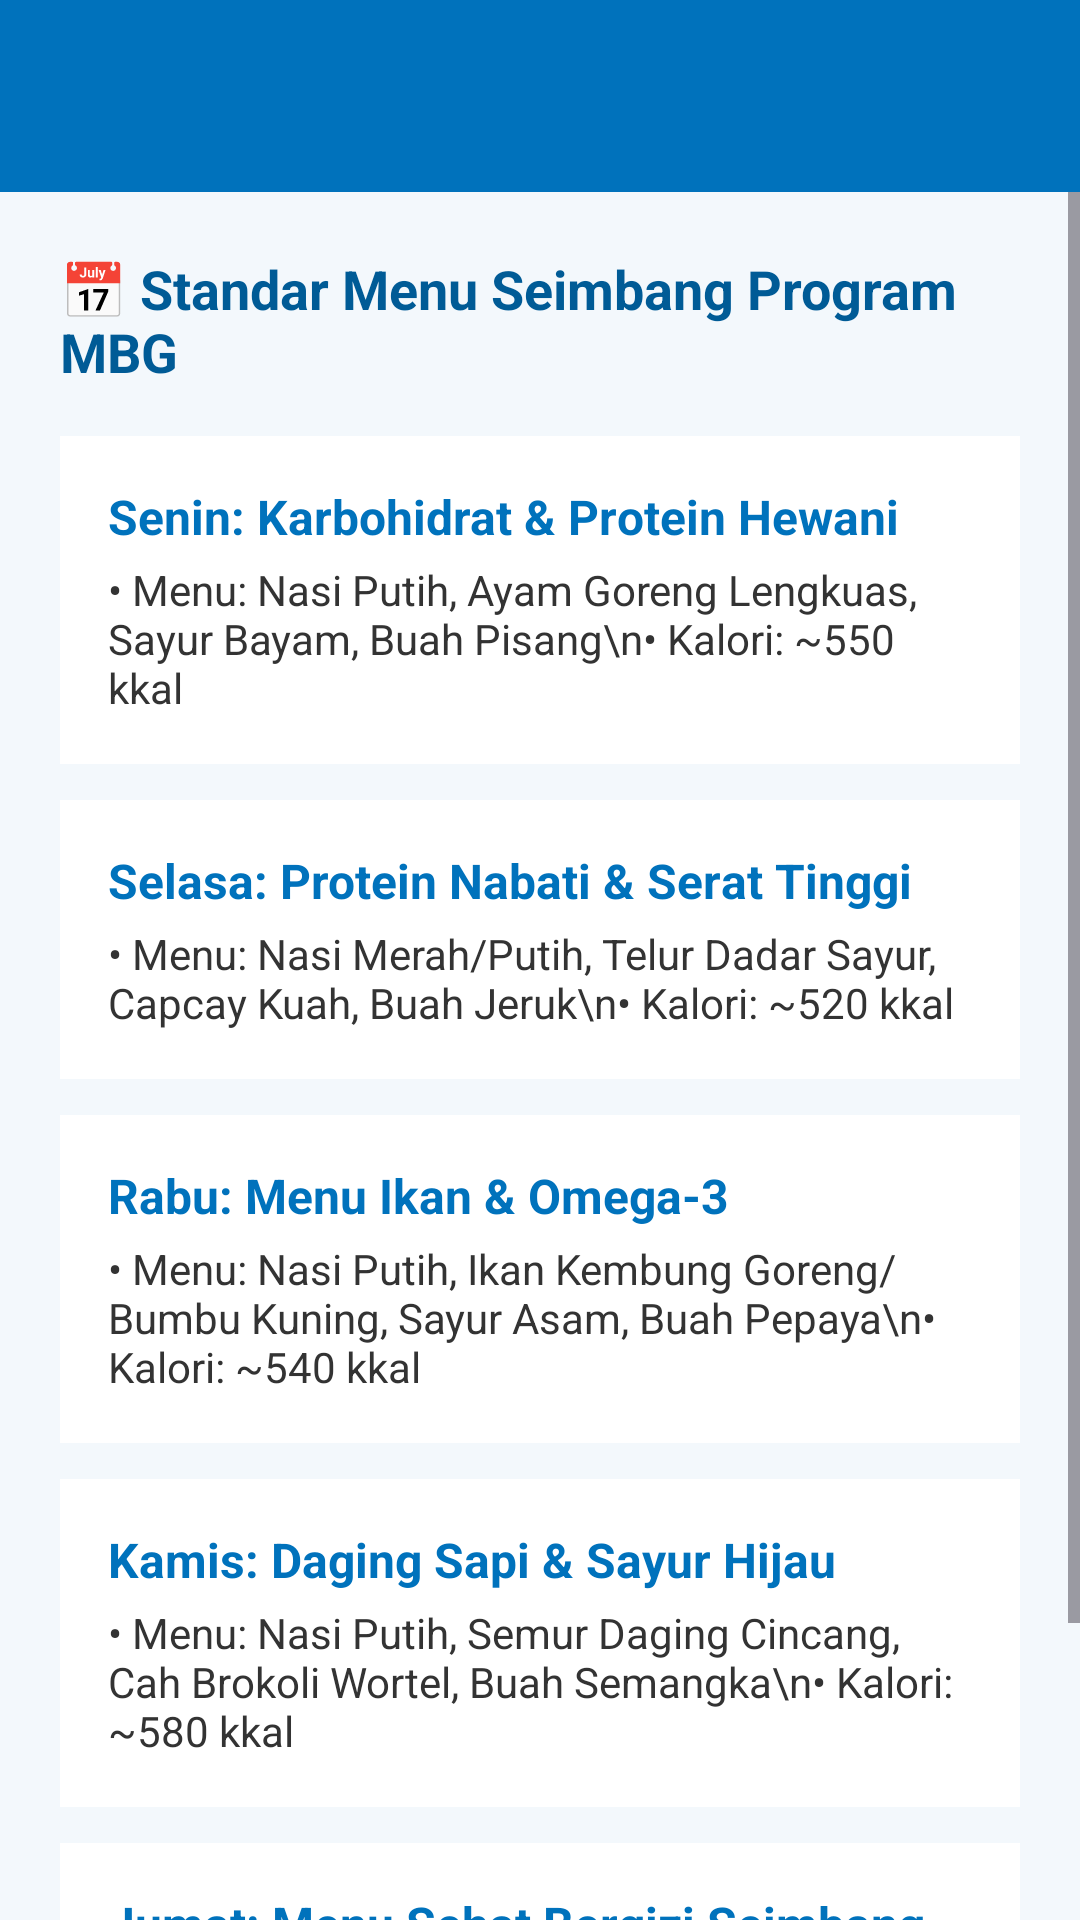

This screen was rendered from an Android layout file. Write that file and the resources it references.
<!-- AndroidManifest.xml: application theme Theme.DBPMBG -->
<!-- res/layout/activity_jadwal_menu.xml -->
<?xml version="1.0" encoding="utf-8"?>
<LinearLayout xmlns:android="http://schemas.android.com/apk/res/android"
    xmlns:app="http://schemas.android.com/apk/res-auto"
    android:layout_width="match_parent"
    android:layout_height="match_parent"
    android:orientation="vertical"
    android:background="#F3F8FC">

    <androidx.appcompat.widget.Toolbar
        android:id="@+id/toolbar"
        android:layout_width="match_parent"
        android:layout_height="?attr/actionBarSize"
        android:background="#0072BC"
        android:title="Jadwal Menu Bergizi Mingguan"
        android:titleTextColor="#FFFFFF" />

    <ScrollView
        android:layout_width="match_parent"
        android:layout_height="match_parent"
        android:fillViewport="true">

        <LinearLayout
            android:layout_width="match_parent"
            android:layout_height="wrap_content"
            android:orientation="vertical"
            android:padding="20dp">

            <TextView
                android:layout_width="wrap_content"
                android:layout_height="wrap_content"
                android:text="📅 Standar Menu Seimbang Program MBG"
                android:textSize="18sp"
                android:textStyle="bold"
                android:textColor="#005B96"
                android:layout_marginBottom="16dp" />

            
            <LinearLayout
                android:layout_width="match_parent"
                android:layout_height="wrap_content"
                android:orientation="vertical"
                android:background="#FFFFFF"
                android:padding="16dp"
                android:layout_marginBottom="12dp">
                <TextView
                    android:layout_width="wrap_content"
                    android:layout_height="wrap_content"
                    android:text="Senin: Karbohidrat &amp; Protein Hewani"
                    android:textStyle="bold"
                    android:textColor="#0072BC"
                    android:textSize="16sp" />
                <TextView
                    android:layout_width="wrap_content"
                    android:layout_height="wrap_content"
                    android:text="• Menu: Nasi Putih, Ayam Goreng Lengkuas, Sayur Bayam, Buah Pisang\n• Kalori: ~550 kkal"
                    android:textColor="#333333"
                    android:textSize="14sp"
                    android:layout_marginTop="4dp" />
            </LinearLayout>

            
            <LinearLayout
                android:layout_width="match_parent"
                android:layout_height="wrap_content"
                android:orientation="vertical"
                android:background="#FFFFFF"
                android:padding="16dp"
                android:layout_marginBottom="12dp">
                <TextView
                    android:layout_width="wrap_content"
                    android:layout_height="wrap_content"
                    android:text="Selasa: Protein Nabati &amp; Serat Tinggi"
                    android:textStyle="bold"
                    android:textColor="#0072BC"
                    android:textSize="16sp" />
                <TextView
                    android:layout_width="wrap_content"
                    android:layout_height="wrap_content"
                    android:text="• Menu: Nasi Merah/Putih, Telur Dadar Sayur, Capcay Kuah, Buah Jeruk\n• Kalori: ~520 kkal"
                    android:textColor="#333333"
                    android:textSize="14sp"
                    android:layout_marginTop="4dp" />
            </LinearLayout>

            
            <LinearLayout
                android:layout_width="match_parent"
                android:layout_height="wrap_content"
                android:orientation="vertical"
                android:background="#FFFFFF"
                android:padding="16dp"
                android:layout_marginBottom="12dp">
                <TextView
                    android:layout_width="wrap_content"
                    android:layout_height="wrap_content"
                    android:text="Rabu: Menu Ikan &amp; Omega-3"
                    android:textStyle="bold"
                    android:textColor="#0072BC"
                    android:textSize="16sp" />
                <TextView
                    android:layout_width="wrap_content"
                    android:layout_height="wrap_content"
                    android:text="• Menu: Nasi Putih, Ikan Kembung Goreng/Bumbu Kuning, Sayur Asam, Buah Pepaya\n• Kalori: ~540 kkal"
                    android:textColor="#333333"
                    android:textSize="14sp"
                    android:layout_marginTop="4dp" />
            </LinearLayout>

            
            <LinearLayout
                android:layout_width="match_parent"
                android:layout_height="wrap_content"
                android:orientation="vertical"
                android:background="#FFFFFF"
                android:padding="16dp"
                android:layout_marginBottom="12dp">
                <TextView
                    android:layout_width="wrap_content"
                    android:layout_height="wrap_content"
                    android:text="Kamis: Daging Sapi &amp; Sayur Hijau"
                    android:textStyle="bold"
                    android:textColor="#0072BC"
                    android:textSize="16sp" />
                <TextView
                    android:layout_width="wrap_content"
                    android:layout_height="wrap_content"
                    android:text="• Menu: Nasi Putih, Semur Daging Cincang, Cah Brokoli Wortel, Buah Semangka\n• Kalori: ~580 kkal"
                    android:textColor="#333333"
                    android:textSize="14sp"
                    android:layout_marginTop="4dp" />
            </LinearLayout>

            
            <LinearLayout
                android:layout_width="match_parent"
                android:layout_height="wrap_content"
                android:orientation="vertical"
                android:background="#FFFFFF"
                android:padding="16dp"
                android:layout_marginBottom="16dp">
                <TextView
                    android:layout_width="wrap_content"
                    android:layout_height="wrap_content"
                    android:text="Jumat: Menu Sehat Bergizi Seimbang"
                    android:textStyle="bold"
                    android:textColor="#0072BC"
                    android:textSize="16sp" />
                <TextView
                    android:layout_width="wrap_content"
                    android:layout_height="wrap_content"
                    android:text="• Menu: Nasi Putih, Sup Ayam Makaroni, Perkedel Kentang, Susu Kotak\n• Kalori: ~600 kkal"
                    android:textColor="#333333"
                    android:textSize="14sp"
                    android:layout_marginTop="4dp" />
            </LinearLayout>

        </LinearLayout>
    </ScrollView>
</LinearLayout>
<!-- resources referenced by this layout -->
<resources>
  <style name="Theme.DBPMBG" parent="Base.Theme.DBPMBG" />
  <style name="Base.Theme.DBPMBG" parent="Theme.Material3.DayNight.NoActionBar">
          
          
      </style>
</resources>
